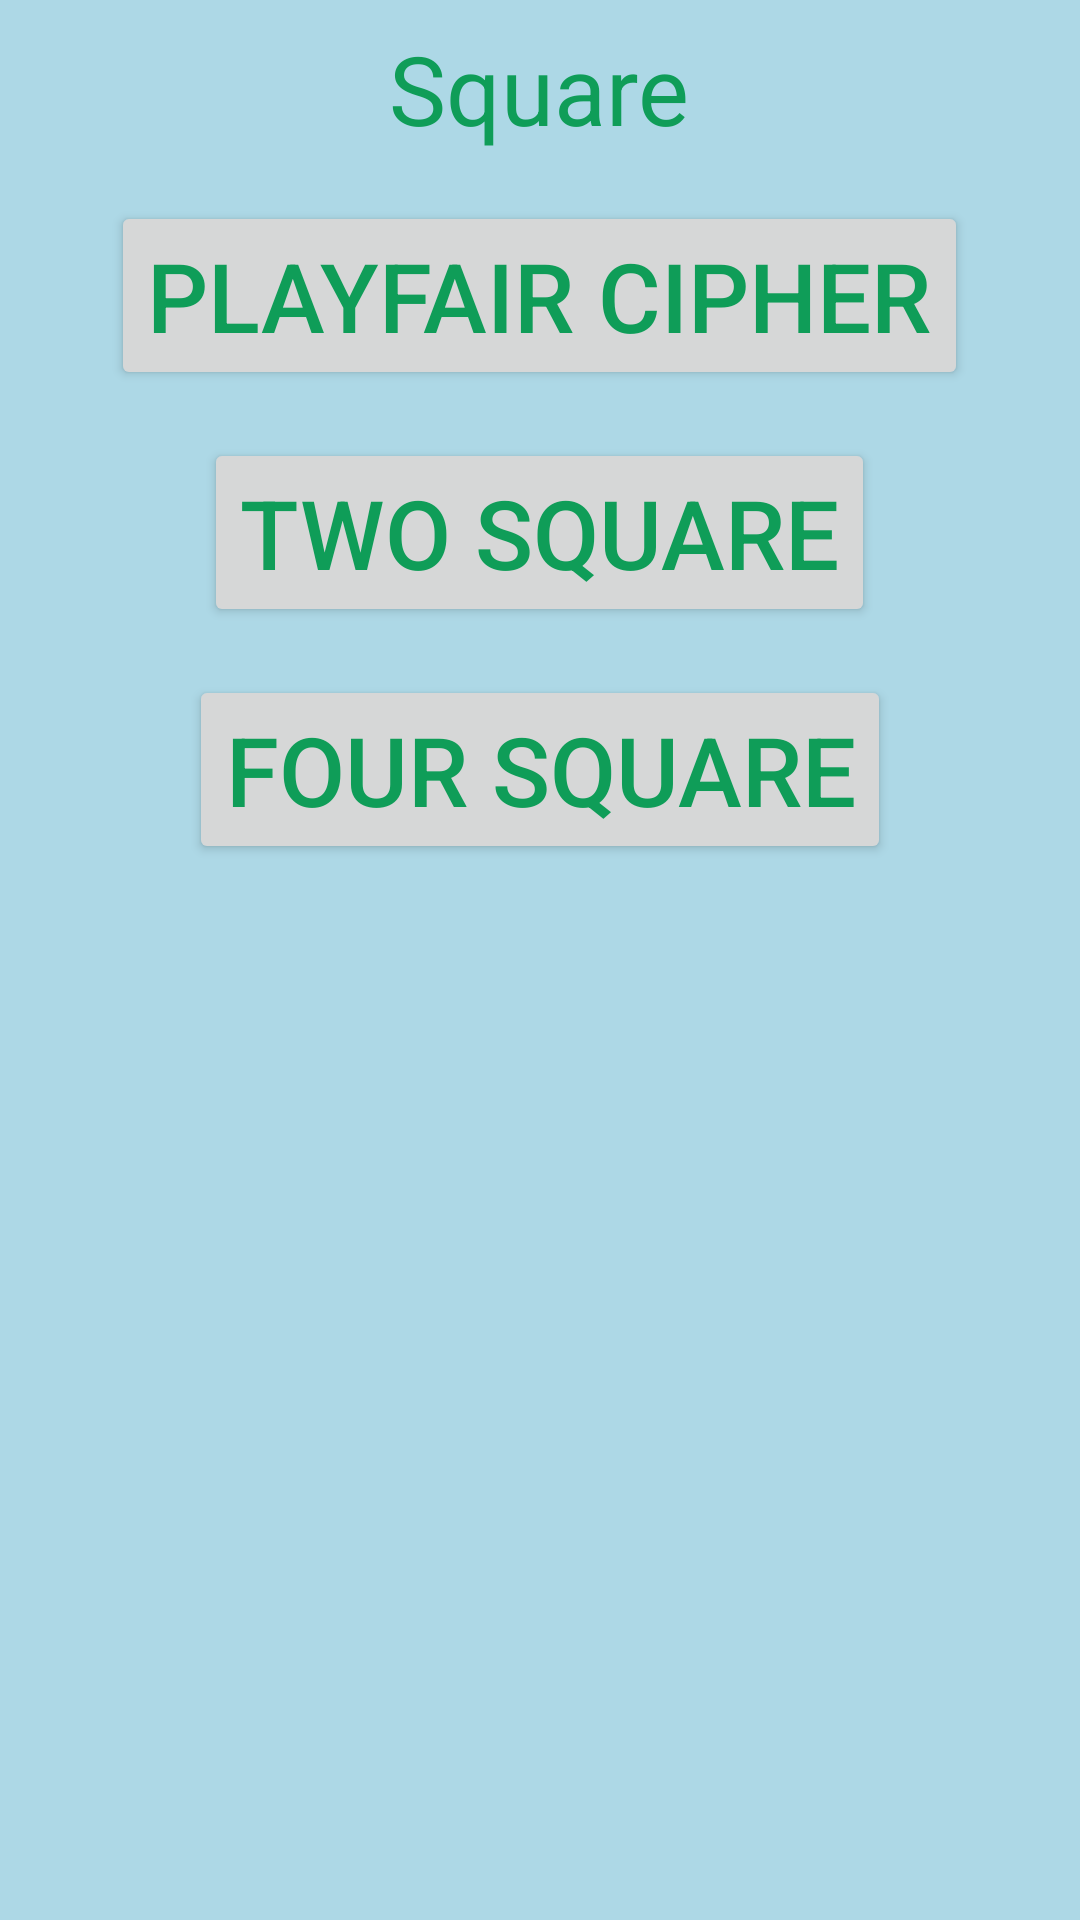

Produce the Android XML layout that renders to this screen, including the resource entries it uses.
<!-- AndroidManifest.xml: application theme Theme.AndroidCiphers -->
<!-- res/layout/square_ciphers_layout.xml -->
<?xml version="1.0" encoding="utf-8"?>
<LinearLayout
    android:id="@+id/llSquareCiphers"
    android:orientation="vertical"
    android:layout_height="match_parent"
    android:background="#ADD8E6"
    xmlns:android="http://schemas.android.com/apk/res/android"
    android:layout_width="match_parent">

    <TextView
        android:layout_width="wrap_content"
        android:layout_height="wrap_content"
        android:textSize="32sp"
        android:textColor="#0F9D58"
        android:layout_gravity="center"
        android:layout_margin="8dp"
        android:text="@string/cipher_type_square"/>

    <LinearLayout
        android:layout_width="match_parent"
        android:layout_height="wrap_content"
        android:orientation="vertical">

        <Button
            android:id="@+id/btnPlayfair"
            android:textSize="32sp"
            android:text="@string/btn_playfair_cipher"
            android:textColor="#0F9D58"
            android:layout_margin="8dp"
            android:layout_gravity="center"
            android:layout_width="wrap_content"
            android:layout_height="wrap_content"/>

        <Button
            android:id="@+id/btnTwoSquare"
            android:textSize="32sp"
            android:text="@string/btn_two_square"
            android:textColor="#0F9D58"
            android:layout_margin="8dp"
            android:layout_gravity="center"
            android:layout_width="wrap_content"
            android:layout_height="wrap_content"/>

        <Button
            android:id="@+id/btnFourSquare"
            android:textSize="32sp"
            android:text="@string/btn_four_square"
            android:textColor="#0F9D58"
            android:layout_margin="8dp"
            android:layout_gravity="center"
            android:layout_width="wrap_content"
            android:layout_height="wrap_content"/>

    </LinearLayout>

</LinearLayout>
<!-- resources referenced by this layout -->
<resources>
  <string name="btn_four_square">Four square</string>
  <string name="btn_playfair_cipher">Playfair cipher</string>
  <string name="btn_two_square">Two Square</string>
  <string name="cipher_type_square">Square</string>
  <style name="Theme.AndroidCiphers" parent="Base.Theme.AndroidCiphers" />
  <style name="Base.Theme.AndroidCiphers" parent="Theme.Material3.DayNight.NoActionBar">
          
          
      </style>
</resources>
